Run: headless pygame with SDL's dummy video driver; simulated clock (each Clock.tick advances the game by its frame time, no real sleeping); random seed 0; keys injected as events and as key.get_pressed() state; no mouse input.
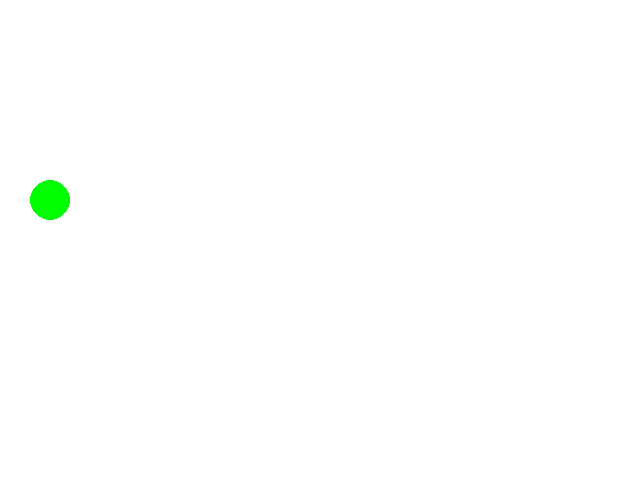
Frame 1 of 4 · flips 1–60 · no input
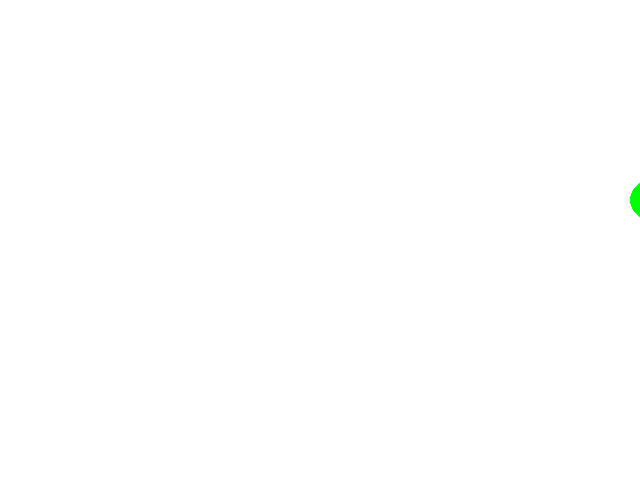
Frame 2 of 4 · flips 61–180 · tapped SPACE, RETURN · held RIGHT (→), D
Frame 3 of 4 · flips 181–300 · held DOWN (↓), S · screen unchanged from frame 2, image omitted
Frame 4 of 4 · flips 301–420 · held LEFT (←), A, UP (↑), W · screen same as frame 1, image omitted

The pygame program that drew these frames:

import pygame, sys

from pygame.locals import*

pygame.init()
pygame.display.set_caption("First Program")
screen=pygame.display.set_mode((640,480))
xpos=50
clock=pygame.time.Clock()

while 1:
    clock.tick(60)
    for event in pygame.event.get():
        if event.type==pygame.QUIT:
            sys.exit()
            pass
        pass
    pressed_keys=pygame.key.get_pressed()
    if pressed_keys[K_RIGHT]:
        xpos+=5
        pass
    if pressed_keys[K_LEFT]:
        xpos-=5
        pass
    screen.fill((255,255,255))
    pygame.draw.circle(screen,(0,255,0),(xpos,200),20)
    pygame.display.update()
    pass
